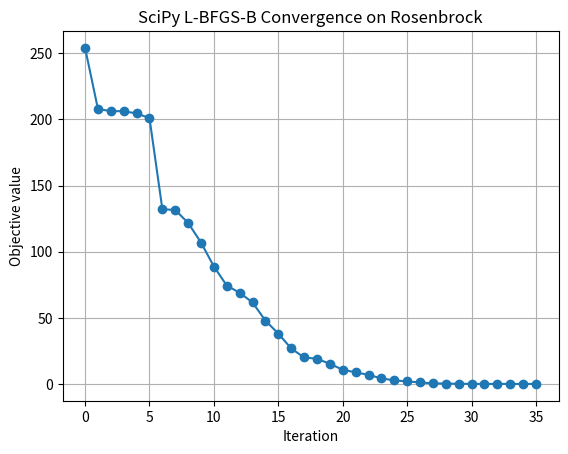

This chart was generated by the following Python code:
#!/usr/bin/env python3
"""
Benchmarking SciPy's L-BFGS-B on the Rosenbrock function.
"""
import numpy as np
import scipy.optimize as opt
import matplotlib.pyplot as plt
import time

DIMENSION = 100  # Must be even


def rosenbrock(x):
    f = 0.0
    for i in range(0, len(x), 2):
        x1 = x[i]
        x2 = x[i + 1]
        f += (1 - x1) ** 2 + 100 * (x2 - x1**2) ** 2
    return f


def rosenbrock_grad(x):
    grad = np.zeros_like(x)
    for i in range(0, len(x), 2):
        x1 = x[i]
        x2 = x[i + 1]
        grad[i] = -2 * (1 - x1) - 400 * x1 * (x2 - x1**2)
        grad[i + 1] = 200 * (x2 - x1**2)
    return grad


history = []


def callback(xk):
    history.append(rosenbrock(xk))


def main():
    x0 = np.empty(DIMENSION)
    for i in range(0, DIMENSION, 2):
        x0[i] = -1.2
        x0[i + 1] = 1.0

    start = time.time()
    res = opt.minimize(
        rosenbrock,
        x0,
        jac=rosenbrock_grad,
        method="L-BFGS-B",
        callback=callback,
        options={"disp": True, "maxiter": 100},
    )
    elapsed = time.time() - start
    print(
        "SciPy L-BFGS-B finished in {:.4f} seconds, f = {:.6f}".format(elapsed, res.fun)
    )

    plt.figure()
    plt.plot(history, marker="o")
    plt.xlabel("Iteration")
    plt.ylabel("Objective value")
    plt.title("SciPy L-BFGS-B Convergence on Rosenbrock")
    plt.grid(True)
    plt.show()


if __name__ == "__main__":
    main()
